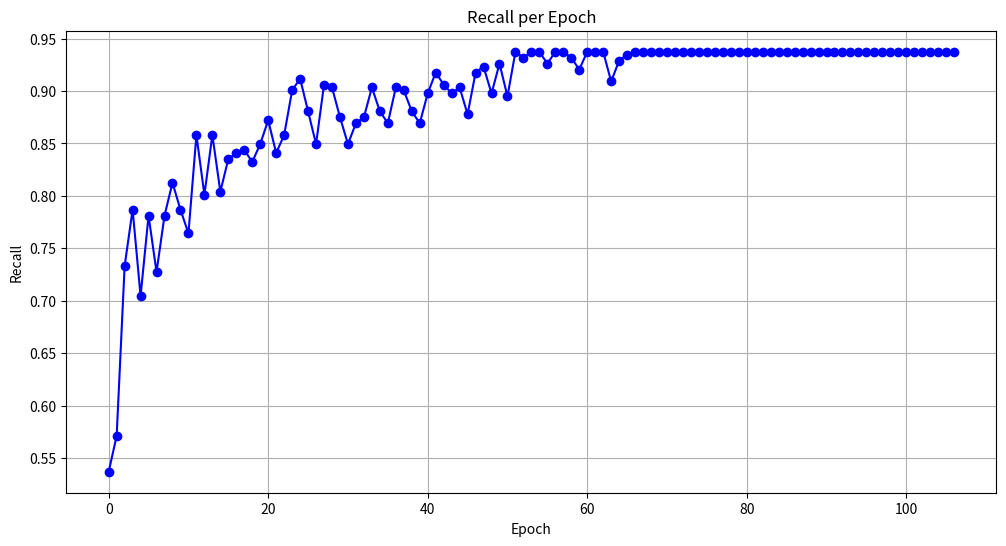

Here is the Python script that generated this plot:
import matplotlib.pyplot as plt

# Provided recall values
recall = [
    0.5369, 0.5710, 0.7330, 0.7869, 0.7045, 0.7812, 0.7273, 0.7812, 
    0.8125, 0.7869, 0.7642, 0.8580, 0.8011, 0.8580, 0.8040, 0.8352, 
    0.8409, 0.8438, 0.8324, 0.8494, 0.8722, 0.8409, 0.8580, 0.9006, 
    0.9119, 0.8807, 0.8494, 0.9062, 0.9034, 0.8750, 0.8494, 0.8693, 
    0.8750, 0.9034, 0.8807, 0.8693, 0.9034, 0.9006, 0.8807, 0.8693, 
    0.8977, 0.9176, 0.9062, 0.8977, 0.9034, 0.8778, 0.9176, 0.9233, 
    0.8977, 0.9261, 0.8949, 0.9375, 0.9318, 0.9375, 0.9375, 0.9261, 
    0.9375, 0.9375, 0.9318, 0.9205, 0.9375, 0.9375, 0.9375, 0.9091, 
    0.9290, 0.9347, 0.9375, 0.9375, 0.9375, 0.9375, 0.9375, 0.9375, 
    0.9375, 0.9375, 0.9375, 0.9375, 0.9375, 0.9375, 0.9375, 0.9375, 
    0.9375, 0.9375, 0.9375, 0.9375, 0.9375, 0.9375, 0.9375, 0.9375, 
    0.9375, 0.9375, 0.9375, 0.9375, 0.9375, 0.9375, 0.9375, 0.9375, 
    0.9375, 0.9375, 0.9375, 0.9375, 0.9375, 0.9375, 0.9375, 0.9375,
    0.9375, 0.9375, 0.9375
]

# Prepare epoch numbers
NumEpoch = list(range(0, 107))

# Create the plot
plt.figure(figsize=(12, 6))
plt.plot(NumEpoch, recall, marker='o', linestyle='-', color='b')

# Adding titles and labels
plt.title('Recall per Epoch')
plt.xlabel('Epoch')
plt.ylabel('Recall')

# Display grid
plt.grid(True)

# Show the plot
plt.show()